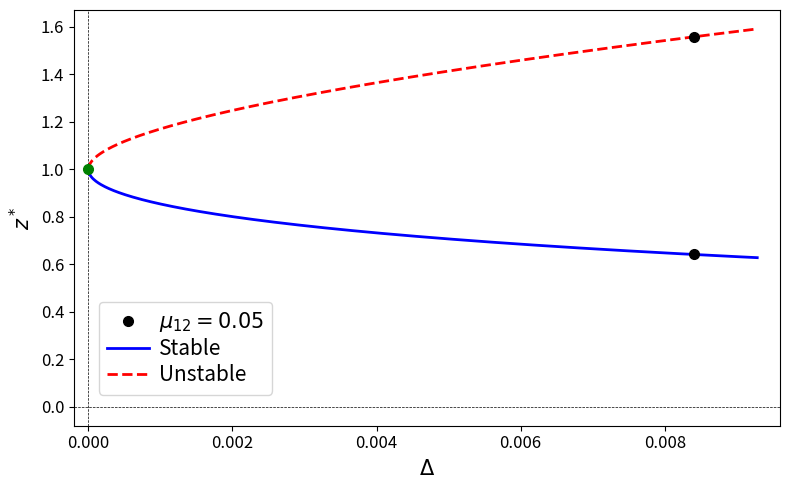

This figure's Python source:
# -*- coding: utf-8 -*-
"""
Created on Mon Jun 22 12:30:07 2026

@author: noaga
"""

import numpy as np
import matplotlib.pyplot as plt

f1 = 0.4
f2 = 0.5
mu21 = 0.2
delta_f = f1 - f2
mu12_estudi = 0.05

mu12_valors = np.linspace(0, 0.055, 500)
disc, z1, z2 = [], [], []

for m in mu12_valors:
    a = -delta_f
    b = (delta_f - m * f1 - mu21 * f2)
    c = mu21 * f2
    
    D = b**2 - 4*a*c
    disc.append(D)
    z1.append((-b + np.sqrt(D)) / (2*a))
    z2.append((-b - np.sqrt(D)) / (2*a))

a_est = -delta_f
b_est = (delta_f - mu12_estudi * f1 - mu21 * f2)
c_est = mu21 * f2
D_est = b_est**2 - 4*a_est*c_est

z1_est = (-b_est + np.sqrt(D_est)) / (2 * a_est)
z2_est = (-b_est - np.sqrt(D_est)) / (2 * a_est)

plt.figure(figsize=(8, 5))
plt.plot(disc, z1, color='red', linestyle='--', linewidth=2)
plt.plot(disc, z2, color='blue', linewidth=2)
plt.plot(D_est, z1_est, 'ko', markersize=7, zorder=5, label=f'$\mu_{{12}}={mu12_estudi}$')
plt.plot(D_est, z2_est, 'ko', markersize=7, zorder=5)

b_zero = (delta_f - mu21 * f2)
D_zero = b_zero**2 - 4*a_est*(mu21 * f2)
z_zero = (-b_zero + np.sqrt(D_zero)) / (2 * a_est)
plt.plot(D_zero, z_zero, 'o', color='green', markersize=7, zorder=5)

plt.plot([], [], 'b-', lw=2, label='Stable')
plt.plot([], [], 'r--', lw=2, label='Unstable')

plt.xticks(fontsize=12)
plt.yticks(fontsize=12)
plt.xlabel(r'$\Delta$', fontsize=15)
plt.ylabel(r'$z^*$', fontsize=15)
plt.axhline(0, color='black', linestyle='--', lw=0.5)
plt.axvline(0, color='black', linestyle='--', lw=0.5)
plt.xlim(-0.0002, 0.0096)
plt.legend(
    fontsize=15, 
    loc='lower left', 
    bbox_to_anchor=(0.02, 0.05),
    labelspacing=0.2,  
    handletextpad=0.5, 
    borderaxespad=0.5  
)
plt.grid(False) 
plt.tight_layout()
plt.show()
